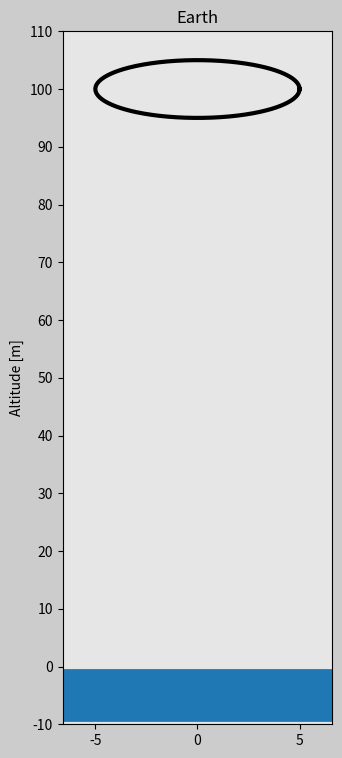

Source code (Python):
import matplotlib.pyplot as plt
import matplotlib.gridspec as gridspec
import matplotlib.animation as animation
import numpy as np


# Set up the duration for your animation
t0=0 # [hrs]
t_end=12 # [s]
dt=0.02 # [s]

# Create array for time
t=np.arange(t0,t_end+dt,dt) 

#gravity constant
g_Earth = -9.81

#position equation
n = 2
y_i = 100
y_Earth = y_i+0.5*g_Earth*t**n

#velocity array
y_Earth_Velocity = n*0.5*g_Earth*t**(n-1)

#acceleration array
y_Earth_Acceleration = (n-1)*g_Earth*t**(n-2)


def create_circle(r):
    degrees = np.arange(0,361,1)
    radians = degrees*np.pi/180
    sphere_x = r*np.cos(radians)
    sphere_y = r*np.sin(radians)
    return sphere_x, sphere_y

radius = 5
sphere_x_Earth, sphere_y_Earth = create_circle(radius)
# print(sphere_x_Earth.round(2))
# print("\n")
# print(sphere_y_Earth.round(2))
# print("\n")

################# ANIMATION #######################
frame_amount = len(t)
width_ratio = 1.2
y_f = -10 # [m]
dy = 10 # [m]


def update_plot(num):

    if y_Earth[num]>=radius:
        sphere_Earth.set_data(sphere_x_Earth,sphere_y_Earth+y_Earth[num])


    return sphere_Earth,

fig = plt.figure (figsize=(16,9), dpi=120, facecolor=(0.8,0.8,0.8))
gs = gridspec.GridSpec(3,4)

ax0 = fig.add_subplot(gs[:,0], facecolor=(0.9,0.9,0.9))
sphere_Earth, = ax0.plot ([],[],'k',linewidth=3)
land_Earth = ax0.plot([-radius*width_ratio,radius*width_ratio],[-5,-5], linewidth=38)

plt.xlim = (-radius*width_ratio, radius*width_ratio)
plt.ylim = (y_f,y_i+dy)
plt.xticks(np.arange(-radius, radius+1,radius))
plt.yticks(np.arange(y_f,y_i+2*dy,dy))
plt.ylabel("Altitude [m]")
plt.title("Earth")


plane_ani = animation.FuncAnimation(fig,update_plot,frames=frame_amount, interval=20, repeat=True, blit=True)
plt.show()